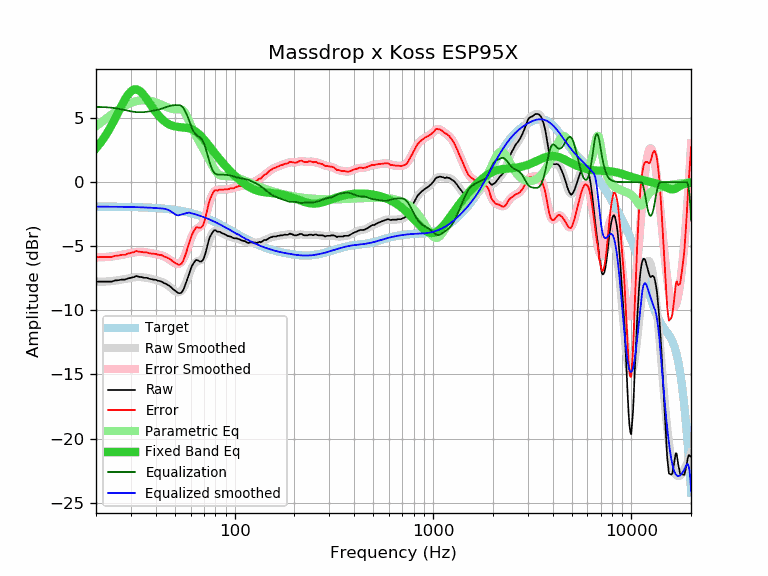

The file beside this chart, header and first rows:
frequency, raw, error, smoothed, error_smoothed, equalization, parametric_eq, equalized_raw, equalized_smoothed, target
20, -7.77, -5.86, -7.77, -5.86, 5.86, 2.64, -1.91, -1.91, -1.91
21, -7.76, -5.85, -7.77, -5.86, 5.86, 3.04, -1.90, -1.91, -1.91
22, -7.76, -5.85, -7.76, -5.85, 5.85, 3.48, -1.91, -1.91, -1.91
23, -7.76, -5.84, -7.74, -5.83, 5.83, 3.95, -1.93, -1.92, -1.92
24, -7.76, -5.84, -7.72, -5.80, 5.80, 4.46, -1.96, -1.92, -1.92
25, -7.67, -5.75, -7.69, -5.77, 5.77, 4.98, -1.91, -1.92, -1.92
26, -7.65, -5.73, -7.65, -5.72, 5.72, 5.50, -1.93, -1.93, -1.93
27, -7.60, -5.67, -7.60, -5.67, 5.67, 6.00, -1.93, -1.93, -1.93
28, -7.60, -5.67, -7.55, -5.62, 5.62, 6.45, -1.98, -1.93, -1.93
29, -7.51, -5.57, -7.50, -5.57, 5.57, 6.82, -1.94, -1.94, -1.94
30, -7.46, -5.52, -7.46, -5.52, 5.52, 7.08, -1.94, -1.94, -1.94
31, -7.41, -5.46, -7.43, -5.48, 5.48, 7.22, -1.93, -1.95, -1.95
32, -7.32, -5.37, -7.41, -5.46, 5.46, 7.24, -1.86, -1.95, -1.95
33, -7.39, -5.43, -7.41, -5.45, 5.45, 7.15, -1.94, -1.96, -1.96
34, -7.41, -5.44, -7.42, -5.45, 5.45, 6.98, -1.96, -1.97, -1.97
35, -7.46, -5.49, -7.44, -5.46, 5.46, 6.75, -2.00, -1.97, -1.97
36, -7.46, -5.48, -7.47, -5.49, 5.49, 6.49, -1.98, -1.98, -1.98
37, -7.53, -5.54, -7.50, -5.51, 5.51, 6.22, -2.02, -1.99, -1.99
38, -7.57, -5.57, -7.54, -5.54, 5.54, 5.95, -2.03, -2.00, -2.00
39, -7.60, -5.59, -7.58, -5.57, 5.57, 5.70, -2.03, -2.01, -2.01
40, -7.62, -5.60, -7.63, -5.61, 5.61, 5.47, -2.01, -2.02, -2.02
41, -7.69, -5.66, -7.68, -5.64, 5.64, 5.26, -2.05, -2.03, -2.03
42, -7.72, -5.68, -7.73, -5.68, 5.68, 5.07, -2.04, -2.04, -2.04
43, -7.76, -5.70, -7.79, -5.73, 5.73, 4.91, -2.03, -2.06, -2.06
44, -7.87, -5.80, -7.86, -5.79, 5.79, 4.77, -2.08, -2.07, -2.07
45, -7.93, -5.85, -7.95, -5.86, 5.85, 4.66, -2.08, -2.10, -2.09
46, -8.02, -5.92, -8.05, -5.95, 5.90, 4.56, -2.13, -2.16, -2.10
47, -8.10, -5.98, -8.16, -6.05, 5.94, 4.49, -2.16, -2.23, -2.12
48, -8.23, -6.10, -8.28, -6.15, 5.97, 4.42, -2.26, -2.31, -2.13
49, -8.37, -6.22, -8.40, -6.25, 5.99, 4.38, -2.38, -2.41, -2.15
50, -8.46, -6.29, -8.50, -6.33, 6.00, 4.34, -2.46, -2.50, -2.17
51, -8.56, -6.37, -8.57, -6.38, 6.00, 4.32, -2.56, -2.57, -2.19
52, -8.65, -6.44, -8.59, -6.38, 6.00, 4.30, -2.65, -2.59, -2.21
53, -8.67, -6.44, -8.56, -6.33, 6.00, 4.29, -2.67, -2.56, -2.23
54, -8.61, -6.36, -8.46, -6.21, 5.94, 4.28, -2.67, -2.52, -2.26
55, -8.43, -6.15, -8.29, -6.01, 5.80, 4.27, -2.63, -2.49, -2.28
56, -8.13, -5.83, -8.06, -5.76, 5.61, 4.26, -2.53, -2.46, -2.30
57, -7.81, -5.48, -7.79, -5.46, 5.36, 4.24, -2.45, -2.42, -2.33
58, -7.46, -5.11, -7.48, -5.12, 5.09, 4.22, -2.37, -2.39, -2.36
59, -7.14, -4.76, -7.17, -4.79, 4.79, 4.19, -2.35, -2.38, -2.38
60, -6.79, -4.38, -6.88, -4.47, 4.47, 4.16, -2.32, -2.41, -2.41
61, -6.52, -4.08, -6.63, -4.19, 4.19, 4.11, -2.33, -2.44, -2.44
62, -6.33, -3.86, -6.44, -3.97, 3.97, 4.06, -2.36, -2.47, -2.47
63, -6.18, -3.68, -6.30, -3.80, 3.80, 3.99, -2.38, -2.50, -2.50
64, -6.07, -3.54, -6.22, -3.69, 3.69, 3.92, -2.38, -2.53, -2.53
65, -6.09, -3.53, -6.17, -3.61, 3.61, 3.84, -2.48, -2.56, -2.56
66, -6.15, -3.55, -6.14, -3.55, 3.55, 3.75, -2.61, -2.60, -2.60
67, -6.20, -3.57, -6.10, -3.47, 3.47, 3.65, -2.73, -2.63, -2.63
68, -6.18, -3.52, -6.04, -3.37, 3.37, 3.55, -2.81, -2.67, -2.67
69, -6.10, -3.40, -5.92, -3.22, 3.22, 3.44, -2.88, -2.70, -2.70
70, -5.93, -3.19, -5.75, -3.01, 3.01, 3.33, -2.92, -2.74, -2.74
71, -5.63, -2.86, -5.52, -2.75, 2.75, 3.21, -2.88, -2.77, -2.77
72, -5.28, -2.47, -5.25, -2.44, 2.44, 3.10, -2.84, -2.81, -2.81
73, -4.90, -2.05, -4.97, -2.12, 2.12, 2.98, -2.78, -2.85, -2.85
74, -4.55, -1.66, -4.68, -1.79, 1.79, 2.87, -2.76, -2.89, -2.89
75, -4.29, -1.37, -4.41, -1.49, 1.49, 2.75, -2.80, -2.93, -2.93
76, -4.12, -1.16, -4.19, -1.22, 1.22, 2.64, -2.90, -2.96, -2.96
77, -3.98, -0.98, -4.01, -1.01, 1.01, 2.52, -2.97, -3.00, -3.00
78, -3.84, -0.80, -3.89, -0.84, 0.84, 2.41, -3.00, -3.04, -3.04
79, -3.75, -0.67, -3.81, -0.73, 0.73, 2.30, -3.02, -3.08, -3.08
... 553 more rows
